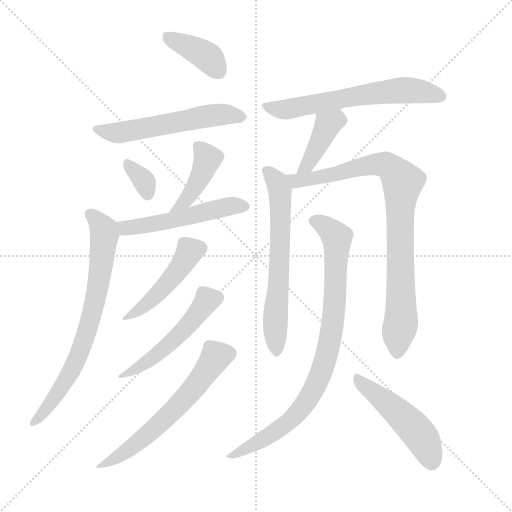
t = 0.00 s
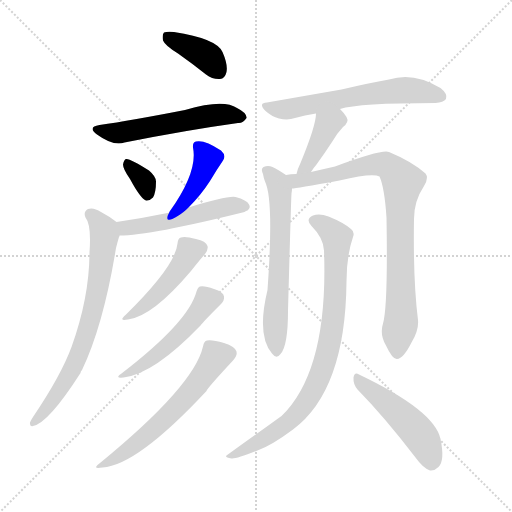
t = 2.00 s
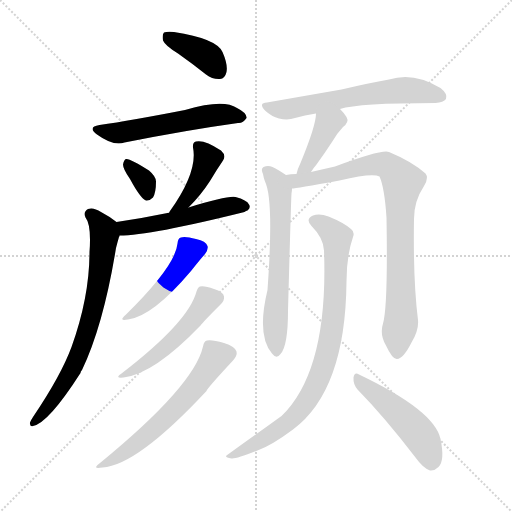
t = 4.00 s
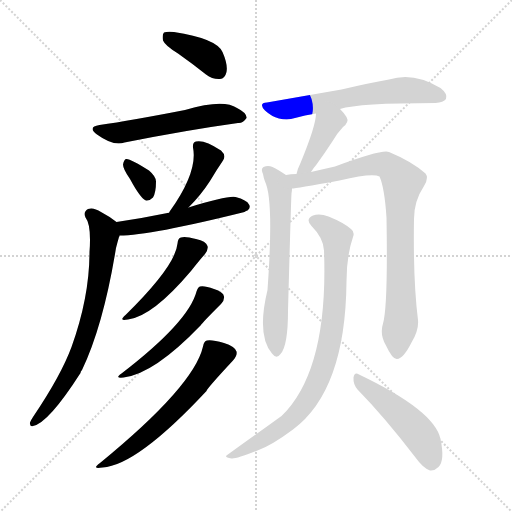
t = 6.00 s
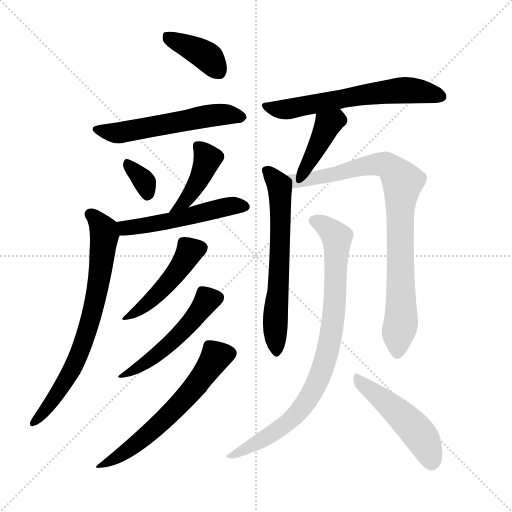
t = 8.00 s
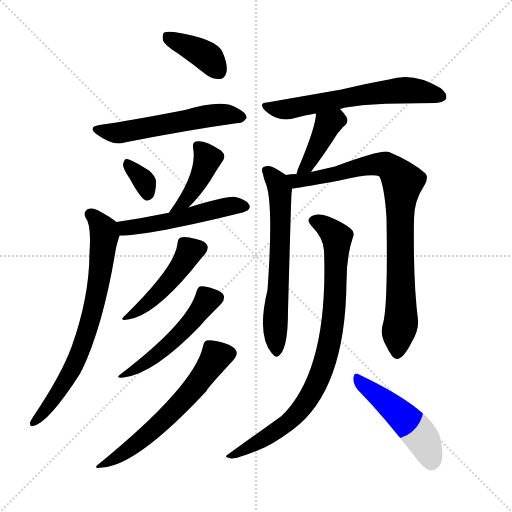
t = 10.00 s

The animated SVG that drew these frames (rendered in a browser with its animation timeline set to each time). Animation: 15 CSS @keyframes rules; frames cover the first 10.00 s.

<svg version="1.1" viewBox="0 0 1024 1024" xmlns="http://www.w3.org/2000/svg">
  <g stroke="lightgray" stroke-dasharray="1,1" stroke-width="1" transform="scale(4, 4)">
    <line x1="0" y1="0" x2="256" y2="256"></line>
    <line x1="256" y1="0" x2="0" y2="256"></line>
    <line x1="128" y1="0" x2="128" y2="256"></line>
    <line x1="0" y1="128" x2="256" y2="128"></line>
  </g>
  <g transform="scale(1, -1) translate(0, -900)">
    <style type="text/css">

      @keyframes keyframes0 {
      from {
      stroke: blue;
      stroke-dashoffset: 386;
      stroke-width: 128;
      }
      56% {
      animation-timing-function: step-end;
      stroke: blue;
      stroke-dashoffset: 0;
      stroke-width: 128;
      }
      to {
      stroke: black;
      stroke-width: 1024;
      }
      }
      #make-me-a-hanzi-animation-0 {
      animation: keyframes0 0.5641276041666666s both;
      animation-delay: 0s;
      animation-timing-function: linear;
      }

      @keyframes keyframes1 {
      from {
      stroke: blue;
      stroke-dashoffset: 548;
      stroke-width: 128;
      }
      64% {
      animation-timing-function: step-end;
      stroke: blue;
      stroke-dashoffset: 0;
      stroke-width: 128;
      }
      to {
      stroke: black;
      stroke-width: 1024;
      }
      }
      #make-me-a-hanzi-animation-1 {
      animation: keyframes1 0.6959635416666666s both;
      animation-delay: 0.5641276041666666s;
      animation-timing-function: linear;
      }

      @keyframes keyframes2 {
      from {
      stroke: blue;
      stroke-dashoffset: 335;
      stroke-width: 128;
      }
      52% {
      animation-timing-function: step-end;
      stroke: blue;
      stroke-dashoffset: 0;
      stroke-width: 128;
      }
      to {
      stroke: black;
      stroke-width: 1024;
      }
      }
      #make-me-a-hanzi-animation-2 {
      animation: keyframes2 0.5226236979166666s both;
      animation-delay: 1.2600911458333333s;
      animation-timing-function: linear;
      }

      @keyframes keyframes3 {
      from {
      stroke: blue;
      stroke-dashoffset: 401;
      stroke-width: 128;
      }
      57% {
      animation-timing-function: step-end;
      stroke: blue;
      stroke-dashoffset: 0;
      stroke-width: 128;
      }
      to {
      stroke: black;
      stroke-width: 1024;
      }
      }
      #make-me-a-hanzi-animation-3 {
      animation: keyframes3 0.5763346354166666s both;
      animation-delay: 1.78271484375s;
      animation-timing-function: linear;
      }

      @keyframes keyframes4 {
      from {
      stroke: blue;
      stroke-dashoffset: 508;
      stroke-width: 128;
      }
      62% {
      animation-timing-function: step-end;
      stroke: blue;
      stroke-dashoffset: 0;
      stroke-width: 128;
      }
      to {
      stroke: black;
      stroke-width: 1024;
      }
      }
      #make-me-a-hanzi-animation-4 {
      animation: keyframes4 0.6634114583333334s both;
      animation-delay: 2.3590494791666665s;
      animation-timing-function: linear;
      }

      @keyframes keyframes5 {
      from {
      stroke: blue;
      stroke-dashoffset: 716;
      stroke-width: 128;
      }
      70% {
      animation-timing-function: step-end;
      stroke: blue;
      stroke-dashoffset: 0;
      stroke-width: 128;
      }
      to {
      stroke: black;
      stroke-width: 1024;
      }
      }
      #make-me-a-hanzi-animation-5 {
      animation: keyframes5 0.8326822916666666s both;
      animation-delay: 3.0224609375s;
      animation-timing-function: linear;
      }

      @keyframes keyframes6 {
      from {
      stroke: blue;
      stroke-dashoffset: 457;
      stroke-width: 128;
      }
      60% {
      animation-timing-function: step-end;
      stroke: blue;
      stroke-dashoffset: 0;
      stroke-width: 128;
      }
      to {
      stroke: black;
      stroke-width: 1024;
      }
      }
      #make-me-a-hanzi-animation-6 {
      animation: keyframes6 0.6219075520833334s both;
      animation-delay: 3.8551432291666665s;
      animation-timing-function: linear;
      }

      @keyframes keyframes7 {
      from {
      stroke: blue;
      stroke-dashoffset: 501;
      stroke-width: 128;
      }
      62% {
      animation-timing-function: step-end;
      stroke: blue;
      stroke-dashoffset: 0;
      stroke-width: 128;
      }
      to {
      stroke: black;
      stroke-width: 1024;
      }
      }
      #make-me-a-hanzi-animation-7 {
      animation: keyframes7 0.65771484375s both;
      animation-delay: 4.47705078125s;
      animation-timing-function: linear;
      }

      @keyframes keyframes8 {
      from {
      stroke: blue;
      stroke-dashoffset: 597;
      stroke-width: 128;
      }
      66% {
      animation-timing-function: step-end;
      stroke: blue;
      stroke-dashoffset: 0;
      stroke-width: 128;
      }
      to {
      stroke: black;
      stroke-width: 1024;
      }
      }
      #make-me-a-hanzi-animation-8 {
      animation: keyframes8 0.73583984375s both;
      animation-delay: 5.134765625s;
      animation-timing-function: linear;
      }

      @keyframes keyframes9 {
      from {
      stroke: blue;
      stroke-dashoffset: 612;
      stroke-width: 128;
      }
      67% {
      animation-timing-function: step-end;
      stroke: blue;
      stroke-dashoffset: 0;
      stroke-width: 128;
      }
      to {
      stroke: black;
      stroke-width: 1024;
      }
      }
      #make-me-a-hanzi-animation-9 {
      animation: keyframes9 0.748046875s both;
      animation-delay: 5.87060546875s;
      animation-timing-function: linear;
      }

      @keyframes keyframes10 {
      from {
      stroke: blue;
      stroke-dashoffset: 398;
      stroke-width: 128;
      }
      56% {
      animation-timing-function: step-end;
      stroke: blue;
      stroke-dashoffset: 0;
      stroke-width: 128;
      }
      to {
      stroke: black;
      stroke-width: 1024;
      }
      }
      #make-me-a-hanzi-animation-10 {
      animation: keyframes10 0.5738932291666666s both;
      animation-delay: 6.61865234375s;
      animation-timing-function: linear;
      }

      @keyframes keyframes11 {
      from {
      stroke: blue;
      stroke-dashoffset: 629;
      stroke-width: 128;
      }
      67% {
      animation-timing-function: step-end;
      stroke: blue;
      stroke-dashoffset: 0;
      stroke-width: 128;
      }
      to {
      stroke: black;
      stroke-width: 1024;
      }
      }
      #make-me-a-hanzi-animation-11 {
      animation: keyframes11 0.7618815104166666s both;
      animation-delay: 7.192545572916667s;
      animation-timing-function: linear;
      }

      @keyframes keyframes12 {
      from {
      stroke: blue;
      stroke-dashoffset: 846;
      stroke-width: 128;
      }
      73% {
      animation-timing-function: step-end;
      stroke: blue;
      stroke-dashoffset: 0;
      stroke-width: 128;
      }
      to {
      stroke: black;
      stroke-width: 1024;
      }
      }
      #make-me-a-hanzi-animation-12 {
      animation: keyframes12 0.9384765625s both;
      animation-delay: 7.954427083333334s;
      animation-timing-function: linear;
      }

      @keyframes keyframes13 {
      from {
      stroke: blue;
      stroke-dashoffset: 840;
      stroke-width: 128;
      }
      73% {
      animation-timing-function: step-end;
      stroke: blue;
      stroke-dashoffset: 0;
      stroke-width: 128;
      }
      to {
      stroke: black;
      stroke-width: 1024;
      }
      }
      #make-me-a-hanzi-animation-13 {
      animation: keyframes13 0.93359375s both;
      animation-delay: 8.892903645833334s;
      animation-timing-function: linear;
      }

      @keyframes keyframes14 {
      from {
      stroke: blue;
      stroke-dashoffset: 482;
      stroke-width: 128;
      }
      61% {
      animation-timing-function: step-end;
      stroke: blue;
      stroke-dashoffset: 0;
      stroke-width: 128;
      }
      to {
      stroke: black;
      stroke-width: 1024;
      }
      }
      #make-me-a-hanzi-animation-14 {
      animation: keyframes14 0.6422526041666666s both;
      animation-delay: 9.826497395833334s;
      animation-timing-function: linear;
      }

    </style>

    <path d="M 356 793 Q 383 774 412 751 Q 425 741 440 742 Q 450 743 453 756 Q 456 771 445 796 Q 433 823 348 836 Q 333 837 328 835 Q 324 831 326 819 Q 330 809 356 793 Z" fill="lightgray"></path>

    <path d="M 199 650 Q 174 646 194 631 Q 227 607 249 615 Q 375 640 476 654 Q 486 653 493 664 Q 494 674 474 684 Q 447 703 370 680 Q 262 659 199 650 Z" fill="lightgray"></path>

    <path d="M 260 542 Q 281 503 292 499 Q 299 498 306 505 Q 312 515 312 537 Q 312 547 298 559 Q 259 584 252 582 Q 248 581 246 571 Q 246 562 260 542 Z" fill="lightgray"></path>

    <path d="M 377 485 Q 402 510 420 538 Q 433 560 446 579 Q 453 589 442 599 Q 409 621 392 617 Q 385 616 386 605 Q 396 557 340 478 Q 339 477 338 474 C 324 448 356 464 377 485 Z" fill="lightgray"></path>

    <path d="M 239 429 Q 300 429 489 476 Q 492 479 495 479 Q 502 485 498 491 Q 494 500 471 506 Q 455 509 377 485 L 338 474 Q 337 475 335 474 Q 287 464 233 456 C 203 452 209 428 239 429 Z" fill="lightgray"></path>

    <path d="M 233 456 Q 221 466 202 476 Q 187 486 176 482 Q 166 476 171 465 Q 183 450 179 396 Q 179 306 143 206 Q 122 149 66 66 Q 62 60 60 55 Q 59 46 66 48 Q 97 54 161 154 Q 161 157 164 160 Q 207 250 232 404 Q 235 416 238 426 Q 239 427 239 429 C 244 448 244 448 233 456 Z" fill="lightgray"></path>

    <path d="M 355 413 Q 351 368 251 270 Q 236 257 256 261 Q 305 267 382 358 Q 401 382 410 392 Q 417 401 415 408 Q 412 418 392 422 Q 370 428 362 425 Q 356 424 355 413 Z" fill="lightgray"></path>

    <path d="M 393 317 Q 377 256 243 153 Q 228 143 247 145 Q 308 152 402 250 Q 403 253 442 292 Q 449 299 448 307 Q 447 316 428 322 Q 409 329 400 327 Q 396 326 393 317 Z" fill="lightgray"></path>

    <path d="M 406 207 Q 388 128 200 -26 Q 182 -39 205 -35 Q 274 -31 413 118 Q 413 122 466 179 Q 475 189 473 197 Q 470 207 448 214 Q 424 221 414 219 Q 408 218 406 207 Z" fill="lightgray"></path>

    <path d="M 680 682 Q 717 694 871 694 Q 887 695 892 702 Q 896 712 881 724 Q 827 757 778 741 Q 738 734 683 721 Q 614 709 534 695 Q 516 694 530 679 Q 543 667 558 663 Q 576 659 590 664 Q 609 670 632 673 L 680 682 Z" fill="lightgray"></path>

    <path d="M 622 556 Q 626 563 633 571 Q 649 593 666 619 Q 673 632 686 646 Q 699 656 693 666 Q 689 673 680 682 C 659 704 634 703 632 673 Q 632 649 601 574 Q 595 562 593 552 C 586 523 606 531 622 556 Z" fill="lightgray"></path>

    <path d="M 572 550 Q 554 562 545 566 Q 536 570 527 566 Q 521 562 526 552 Q 527 545 530 537 Q 548 501 535 320 Q 513 229 544 193 Q 553 181 561 192 Q 576 208 576 278 Q 582 498 583 513 Q 584 519 584 523 C 586 541 586 541 572 550 Z" fill="lightgray"></path>

    <path d="M 766 253 Q 759 231 772 209 Q 785 181 794 182 Q 807 183 823 215 Q 838 240 836 260 Q 826 339 828 462 Q 828 498 848 528 Q 858 544 851 553 Q 824 577 778 596 Q 765 602 670 567 Q 637 560 622 556 L 593 552 Q 581 552 572 550 C 542 547 554 519 584 523 Q 590 523 679 539 Q 745 555 759 547 Q 769 525 773 465 Q 776 287 766 253 Z" fill="lightgray"></path>

    <path d="M 648 399 Q 657 159 563 68 Q 509 29 453 -11 Q 449 -15 463 -17 Q 473 -18 515 -1 Q 543 9 586 41 Q 691 119 693 337 Q 693 388 706 426 Q 710 436 702 442 Q 687 455 657 467 Q 639 474 626 469 Q 610 462 623 448 Q 647 424 648 399 Z" fill="lightgray"></path>

    <path d="M 715 121 Q 769 66 831 -15 Q 846 -36 860 -41 Q 869 -42 877 -34 Q 890 -21 881 22 Q 869 79 718 151 Q 709 157 707 145 Q 706 132 715 121 Z" fill="lightgray"></path>


    <clipPath id="make-me-a-hanzi-clip-0">
      <path d="M 356 793 Q 383 774 412 751 Q 425 741 440 742 Q 450 743 453 756 Q 456 771 445 796 Q 433 823 348 836 Q 333 837 328 835 Q 324 831 326 819 Q 330 809 356 793 Z"></path>
    </clipPath>
    <path clip-path="url(#make-me-a-hanzi-clip-0)" d="M 333 829 L 413 788 L 438 757" fill="none" id="make-me-a-hanzi-animation-0" stroke-dasharray="258 516" stroke-linecap="round"></path>

    <clipPath id="make-me-a-hanzi-clip-1">
      <path d="M 199 650 Q 174 646 194 631 Q 227 607 249 615 Q 375 640 476 654 Q 486 653 493 664 Q 494 674 474 684 Q 447 703 370 680 Q 262 659 199 650 Z"></path>
    </clipPath>
    <path clip-path="url(#make-me-a-hanzi-clip-1)" d="M 195 641 L 240 634 L 435 671 L 483 666" fill="none" id="make-me-a-hanzi-animation-1" stroke-dasharray="420 840" stroke-linecap="round"></path>

    <clipPath id="make-me-a-hanzi-clip-2">
      <path d="M 260 542 Q 281 503 292 499 Q 299 498 306 505 Q 312 515 312 537 Q 312 547 298 559 Q 259 584 252 582 Q 248 581 246 571 Q 246 562 260 542 Z"></path>
    </clipPath>
    <path clip-path="url(#make-me-a-hanzi-clip-2)" d="M 254 574 L 288 539 L 295 510" fill="none" id="make-me-a-hanzi-animation-2" stroke-dasharray="207 414" stroke-linecap="round"></path>

    <clipPath id="make-me-a-hanzi-clip-3">
      <path d="M 377 485 Q 402 510 420 538 Q 433 560 446 579 Q 453 589 442 599 Q 409 621 392 617 Q 385 616 386 605 Q 396 557 340 478 Q 339 477 338 474 C 324 448 356 464 377 485 Z"></path>
    </clipPath>
    <path clip-path="url(#make-me-a-hanzi-clip-3)" d="M 397 607 L 415 583 L 410 567 L 387 521 L 356 486" fill="none" id="make-me-a-hanzi-animation-3" stroke-dasharray="273 546" stroke-linecap="round"></path>

    <clipPath id="make-me-a-hanzi-clip-4">
      <path d="M 239 429 Q 300 429 489 476 Q 492 479 495 479 Q 502 485 498 491 Q 494 500 471 506 Q 455 509 377 485 L 338 474 Q 337 475 335 474 Q 287 464 233 456 C 203 452 209 428 239 429 Z"></path>
    </clipPath>
    <path clip-path="url(#make-me-a-hanzi-clip-4)" d="M 242 451 L 251 444 L 282 447 L 463 488 L 487 487" fill="none" id="make-me-a-hanzi-animation-4" stroke-dasharray="380 760" stroke-linecap="round"></path>

    <clipPath id="make-me-a-hanzi-clip-5">
      <path d="M 233 456 Q 221 466 202 476 Q 187 486 176 482 Q 166 476 171 465 Q 183 450 179 396 Q 179 306 143 206 Q 122 149 66 66 Q 62 60 60 55 Q 59 46 66 48 Q 97 54 161 154 Q 161 157 164 160 Q 207 250 232 404 Q 235 416 238 426 Q 239 427 239 429 C 244 448 244 448 233 456 Z"></path>
    </clipPath>
    <path clip-path="url(#make-me-a-hanzi-clip-5)" d="M 181 471 L 198 455 L 209 429 L 199 344 L 178 249 L 141 152 L 68 55" fill="none" id="make-me-a-hanzi-animation-5" stroke-dasharray="588 1176" stroke-linecap="round"></path>

    <clipPath id="make-me-a-hanzi-clip-6">
      <path d="M 355 413 Q 351 368 251 270 Q 236 257 256 261 Q 305 267 382 358 Q 401 382 410 392 Q 417 401 415 408 Q 412 418 392 422 Q 370 428 362 425 Q 356 424 355 413 Z"></path>
    </clipPath>
    <path clip-path="url(#make-me-a-hanzi-clip-6)" d="M 402 405 L 380 398 L 321 317 L 260 269" fill="none" id="make-me-a-hanzi-animation-6" stroke-dasharray="329 658" stroke-linecap="round"></path>

    <clipPath id="make-me-a-hanzi-clip-7">
      <path d="M 393 317 Q 377 256 243 153 Q 228 143 247 145 Q 308 152 402 250 Q 403 253 442 292 Q 449 299 448 307 Q 447 316 428 322 Q 409 329 400 327 Q 396 326 393 317 Z"></path>
    </clipPath>
    <path clip-path="url(#make-me-a-hanzi-clip-7)" d="M 436 305 L 415 299 L 382 254 L 303 182 L 251 152" fill="none" id="make-me-a-hanzi-animation-7" stroke-dasharray="373 746" stroke-linecap="round"></path>

    <clipPath id="make-me-a-hanzi-clip-8">
      <path d="M 406 207 Q 388 128 200 -26 Q 182 -39 205 -35 Q 274 -31 413 118 Q 413 122 466 179 Q 475 189 473 197 Q 470 207 448 214 Q 424 221 414 219 Q 408 218 406 207 Z"></path>
    </clipPath>
    <path clip-path="url(#make-me-a-hanzi-clip-8)" d="M 460 194 L 430 184 L 374 107 L 293 29 L 208 -27" fill="none" id="make-me-a-hanzi-animation-8" stroke-dasharray="469 938" stroke-linecap="round"></path>

    <clipPath id="make-me-a-hanzi-clip-9">
      <path d="M 680 682 Q 717 694 871 694 Q 887 695 892 702 Q 896 712 881 724 Q 827 757 778 741 Q 738 734 683 721 Q 614 709 534 695 Q 516 694 530 679 Q 543 667 558 663 Q 576 659 590 664 Q 609 670 632 673 L 680 682 Z"></path>
    </clipPath>
    <path clip-path="url(#make-me-a-hanzi-clip-9)" d="M 532 687 L 580 682 L 802 720 L 883 707" fill="none" id="make-me-a-hanzi-animation-9" stroke-dasharray="484 968" stroke-linecap="round"></path>

    <clipPath id="make-me-a-hanzi-clip-10">
      <path d="M 622 556 Q 626 563 633 571 Q 649 593 666 619 Q 673 632 686 646 Q 699 656 693 666 Q 689 673 680 682 C 659 704 634 703 632 673 Q 632 649 601 574 Q 595 562 593 552 C 586 523 606 531 622 556 Z"></path>
    </clipPath>
    <path clip-path="url(#make-me-a-hanzi-clip-10)" d="M 676 671 L 673 661 L 656 651 L 613 567 L 600 556" fill="none" id="make-me-a-hanzi-animation-10" stroke-dasharray="270 540" stroke-linecap="round"></path>

    <clipPath id="make-me-a-hanzi-clip-11">
      <path d="M 572 550 Q 554 562 545 566 Q 536 570 527 566 Q 521 562 526 552 Q 527 545 530 537 Q 548 501 535 320 Q 513 229 544 193 Q 553 181 561 192 Q 576 208 576 278 Q 582 498 583 513 Q 584 519 584 523 C 586 541 586 541 572 550 Z"></path>
    </clipPath>
    <path clip-path="url(#make-me-a-hanzi-clip-11)" d="M 533 559 L 553 538 L 560 520 L 561 392 L 550 252 L 553 196" fill="none" id="make-me-a-hanzi-animation-11" stroke-dasharray="501 1002" stroke-linecap="round"></path>

    <clipPath id="make-me-a-hanzi-clip-12">
      <path d="M 766 253 Q 759 231 772 209 Q 785 181 794 182 Q 807 183 823 215 Q 838 240 836 260 Q 826 339 828 462 Q 828 498 848 528 Q 858 544 851 553 Q 824 577 778 596 Q 765 602 670 567 Q 637 560 622 556 L 593 552 Q 581 552 572 550 C 542 547 554 519 584 523 Q 590 523 679 539 Q 745 555 759 547 Q 769 525 773 465 Q 776 287 766 253 Z"></path>
    </clipPath>
    <path clip-path="url(#make-me-a-hanzi-clip-12)" d="M 578 545 L 592 538 L 624 541 L 711 565 L 764 571 L 787 560 L 805 536 L 799 429 L 802 254 L 795 193" fill="none" id="make-me-a-hanzi-animation-12" stroke-dasharray="718 1436" stroke-linecap="round"></path>

    <clipPath id="make-me-a-hanzi-clip-13">
      <path d="M 648 399 Q 657 159 563 68 Q 509 29 453 -11 Q 449 -15 463 -17 Q 473 -18 515 -1 Q 543 9 586 41 Q 691 119 693 337 Q 693 388 706 426 Q 710 436 702 442 Q 687 455 657 467 Q 639 474 626 469 Q 610 462 623 448 Q 647 424 648 399 Z"></path>
    </clipPath>
    <path clip-path="url(#make-me-a-hanzi-clip-13)" d="M 628 458 L 645 452 L 674 425 L 665 249 L 641 153 L 619 106 L 589 67 L 523 19 L 461 -9" fill="none" id="make-me-a-hanzi-animation-13" stroke-dasharray="712 1424" stroke-linecap="round"></path>

    <clipPath id="make-me-a-hanzi-clip-14">
      <path d="M 715 121 Q 769 66 831 -15 Q 846 -36 860 -41 Q 869 -42 877 -34 Q 890 -21 881 22 Q 869 79 718 151 Q 709 157 707 145 Q 706 132 715 121 Z"></path>
    </clipPath>
    <path clip-path="url(#make-me-a-hanzi-clip-14)" d="M 717 140 L 804 69 L 832 39 L 853 7 L 862 -26" fill="none" id="make-me-a-hanzi-animation-14" stroke-dasharray="354 708" stroke-linecap="round"></path>

  </g>
</svg>
